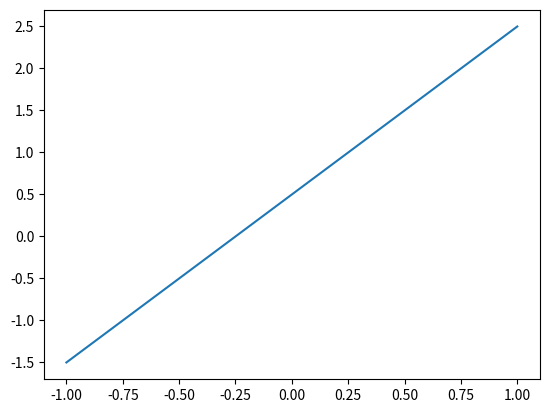

Recreate this plot in Python.
#!/usr/bin/nev python3
# -*- utf-8 -*-

"""
@version: v1.0
[redacted]
@license: Apache Licence 
[redacted]
@subject: 
[redacted]
@software: PyCharm Community Edition
@file: matplt01.py
@time: 16/8/26 下午8:12
"""

import matplotlib.pyplot as plt
import numpy as np

x = np.linspace(-1, 1, 10)
y = 2 * x + 0.5

plt.plot(x, y)
plt.show()
